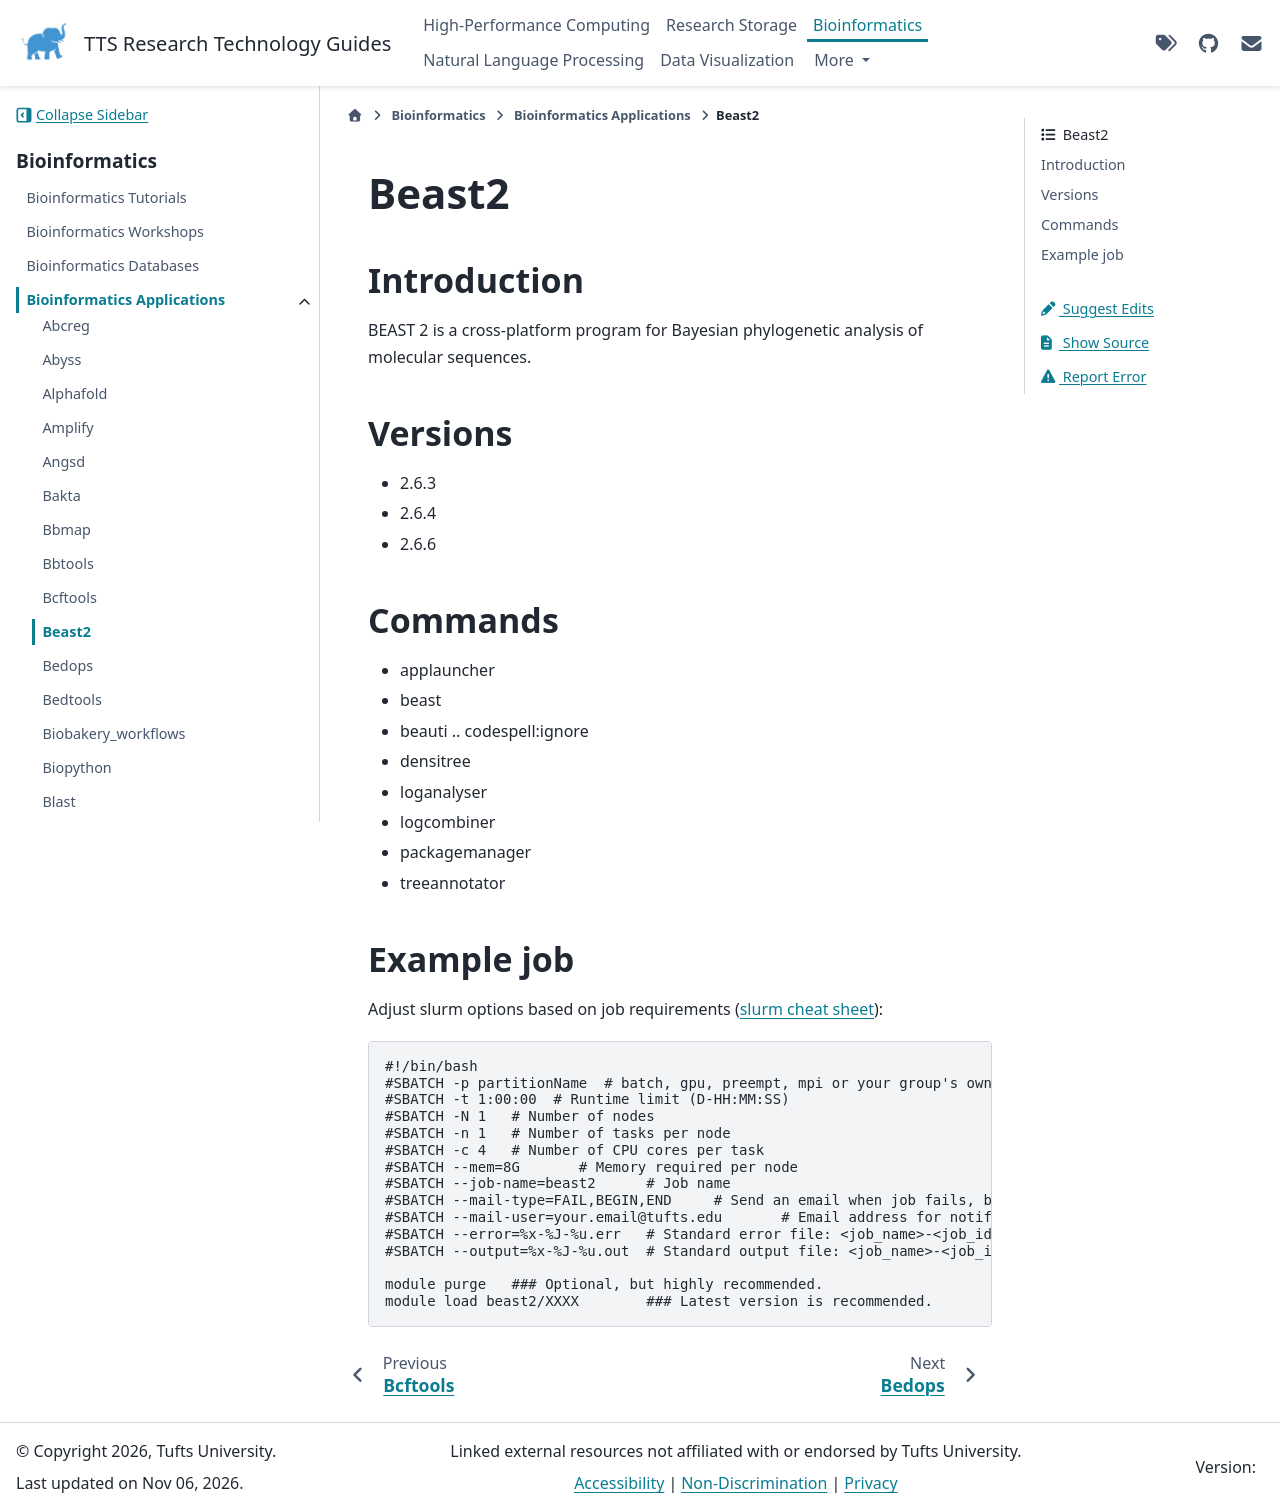

repository: TuftsRT/guides · page: bio/apps/beast2.html · generator: sphinx

########
 Beast2
########

**************
 Introduction
**************

BEAST 2 is a cross-platform program for Bayesian phylogenetic analysis
of molecular sequences.

**********
 Versions
**********

-  2.6.3
-  2.6.4
-  2.6.6

**********
 Commands
**********

-  applauncher
-  beast
-  beauti .. codespell:ignore
-  densitree
-  loganalyser
-  logcombiner
-  packagemanager
-  treeannotator

*************
 Example job
*************

Adjust slurm options based on job requirements (`slurm cheat sheet
<https://slurm.schedmd.com/pdfs/summary.pdf>`_):

.. code::

   #!/bin/bash
   #SBATCH -p partitionName  # batch, gpu, preempt, mpi or your group's own partition
   #SBATCH -t 1:00:00  # Runtime limit (D-HH:MM:SS)
   #SBATCH -N 1   # Number of nodes
   #SBATCH -n 1   # Number of tasks per node
   #SBATCH -c 4   # Number of CPU cores per task
   #SBATCH --mem=8G       # Memory required per node
   #SBATCH --job-name=beast2      # Job name
   #SBATCH --mail-type=FAIL,BEGIN,END     # Send an email when job fails, begins, and finishes
   #SBATCH --mail-user=your.email@tufts.edu       # Email address for notifications
   #SBATCH --error=%x-%J-%u.err   # Standard error file: <job_name>-<job_id>-<username>.err
   #SBATCH --output=%x-%J-%u.out  # Standard output file: <job_name>-<job_id>-<username>.out

   module purge   ### Optional, but highly recommended.
   module load beast2/XXXX        ### Latest version is recommended.
